Image classification data set "dataset" (xKingxAsurax/Simulacion-proyecto-11 on GitHub). Class labels (4): inventory report, purchase orders, shipping orders, invoices.

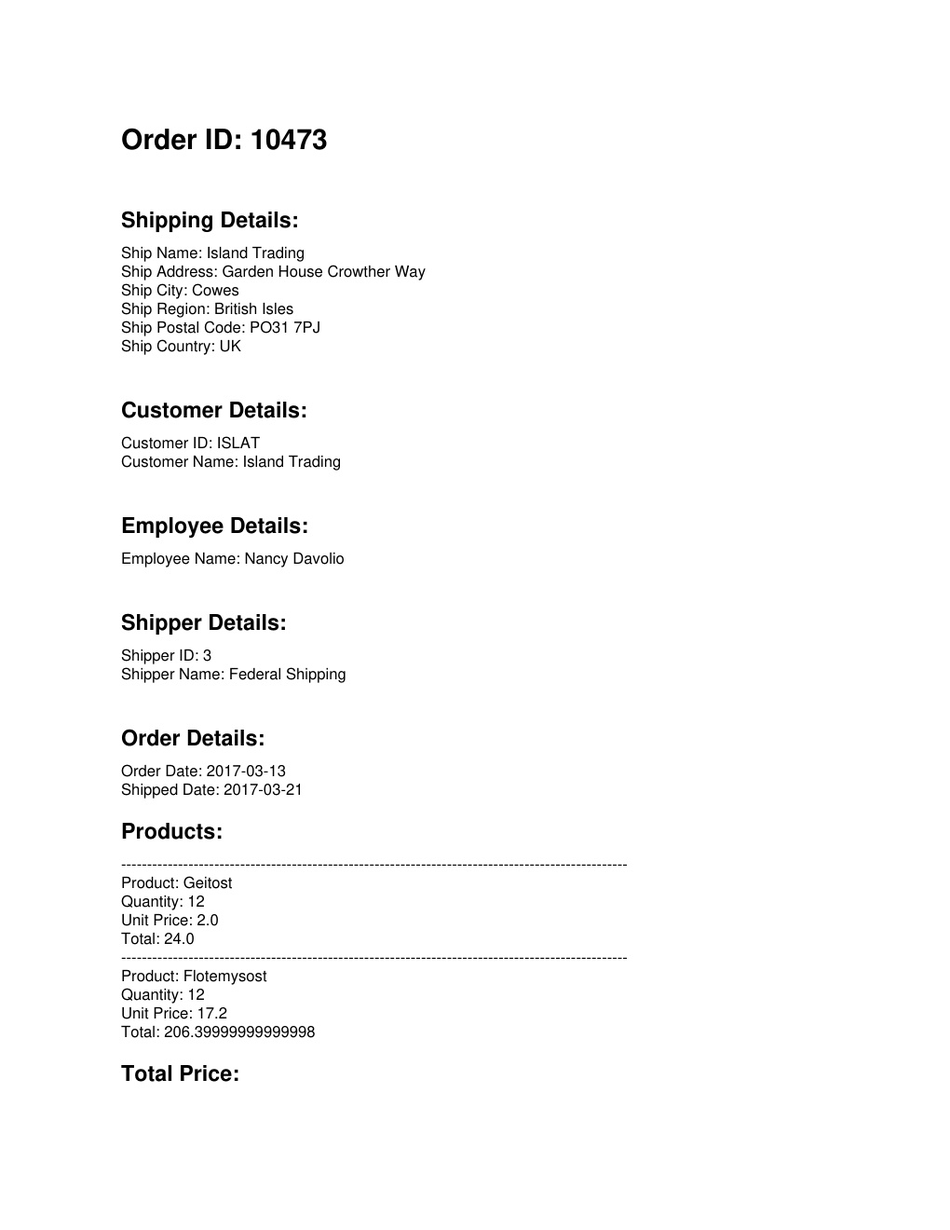
Label: shipping orders

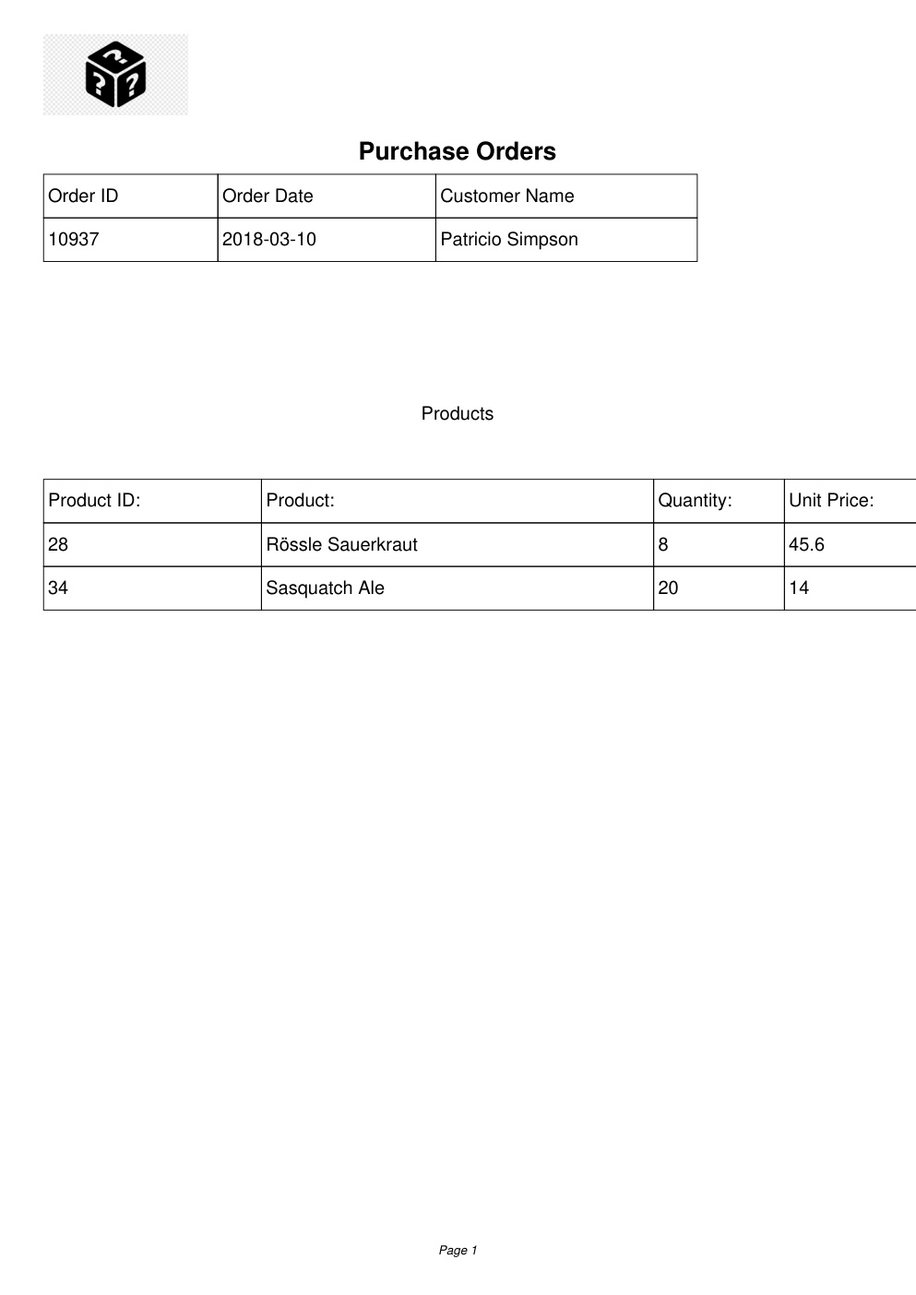
Label: purchase orders

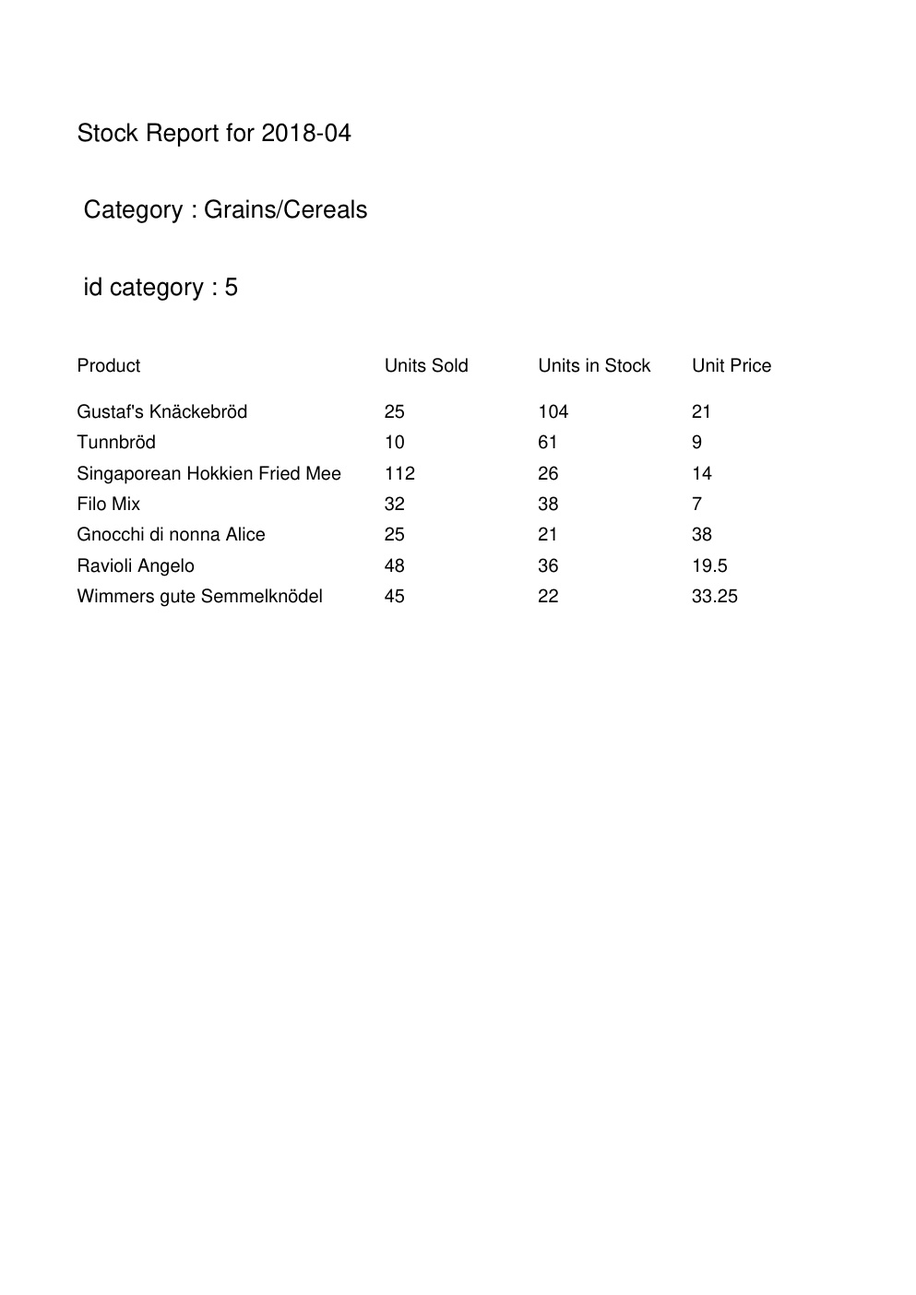
Label: inventory report

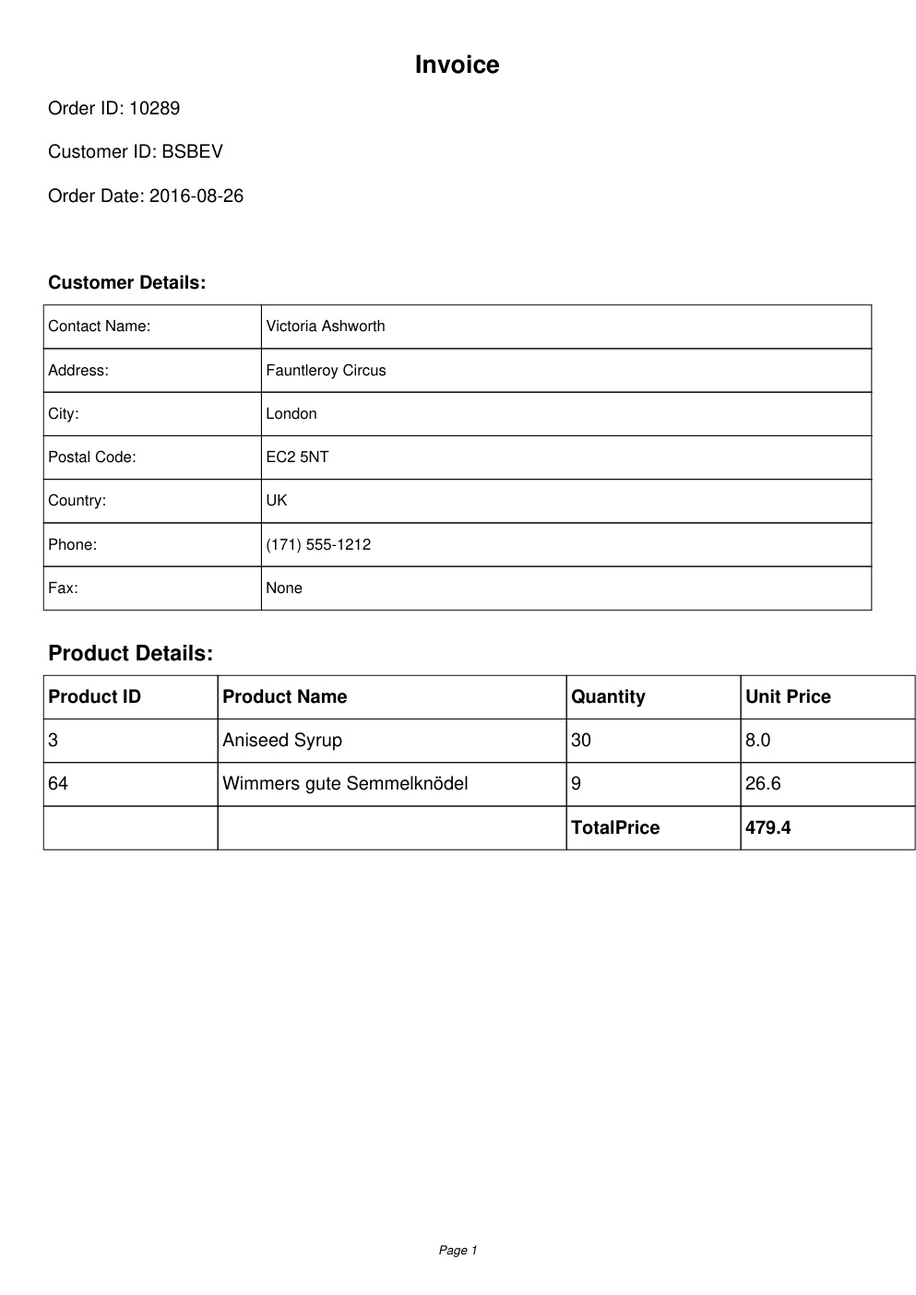
Label: invoices

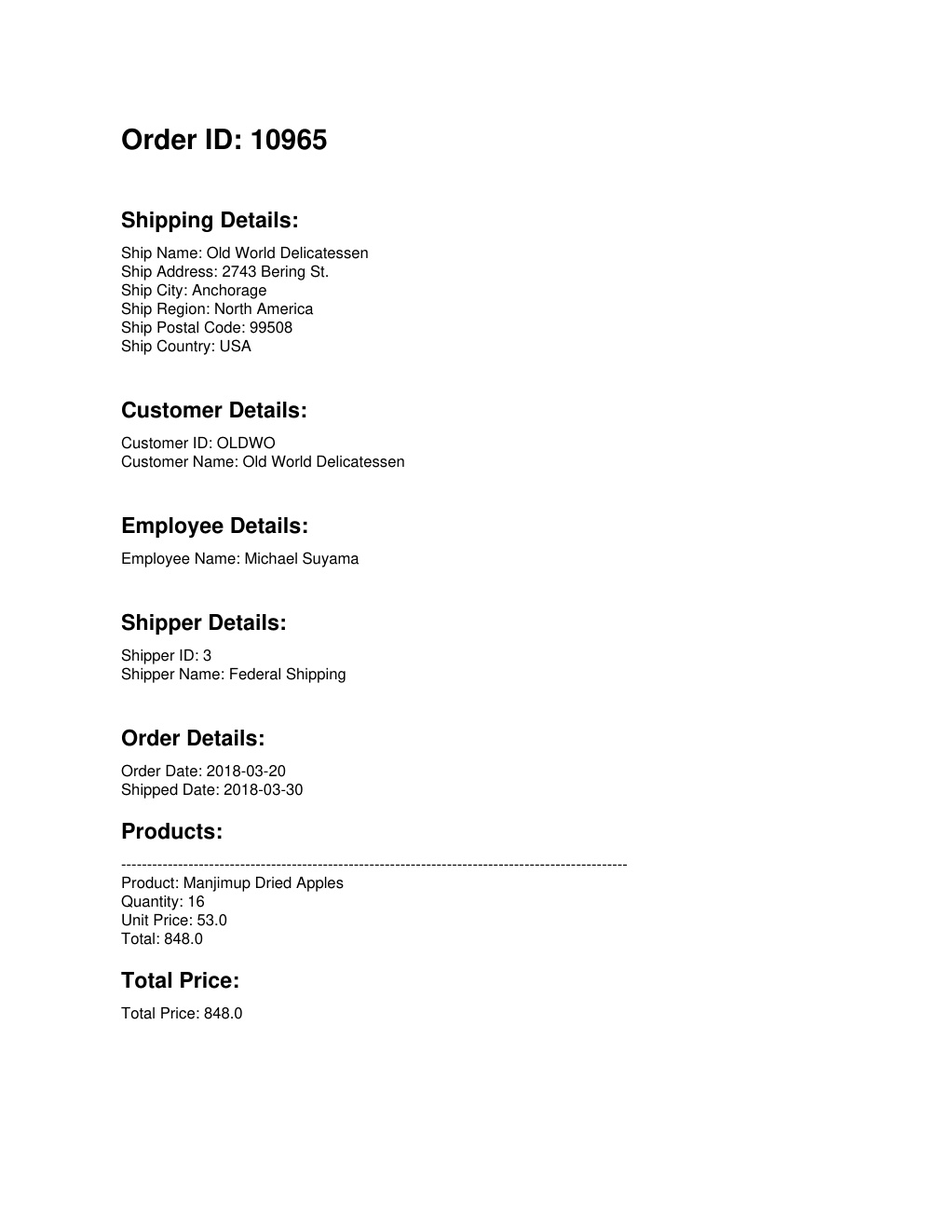
Label: shipping orders

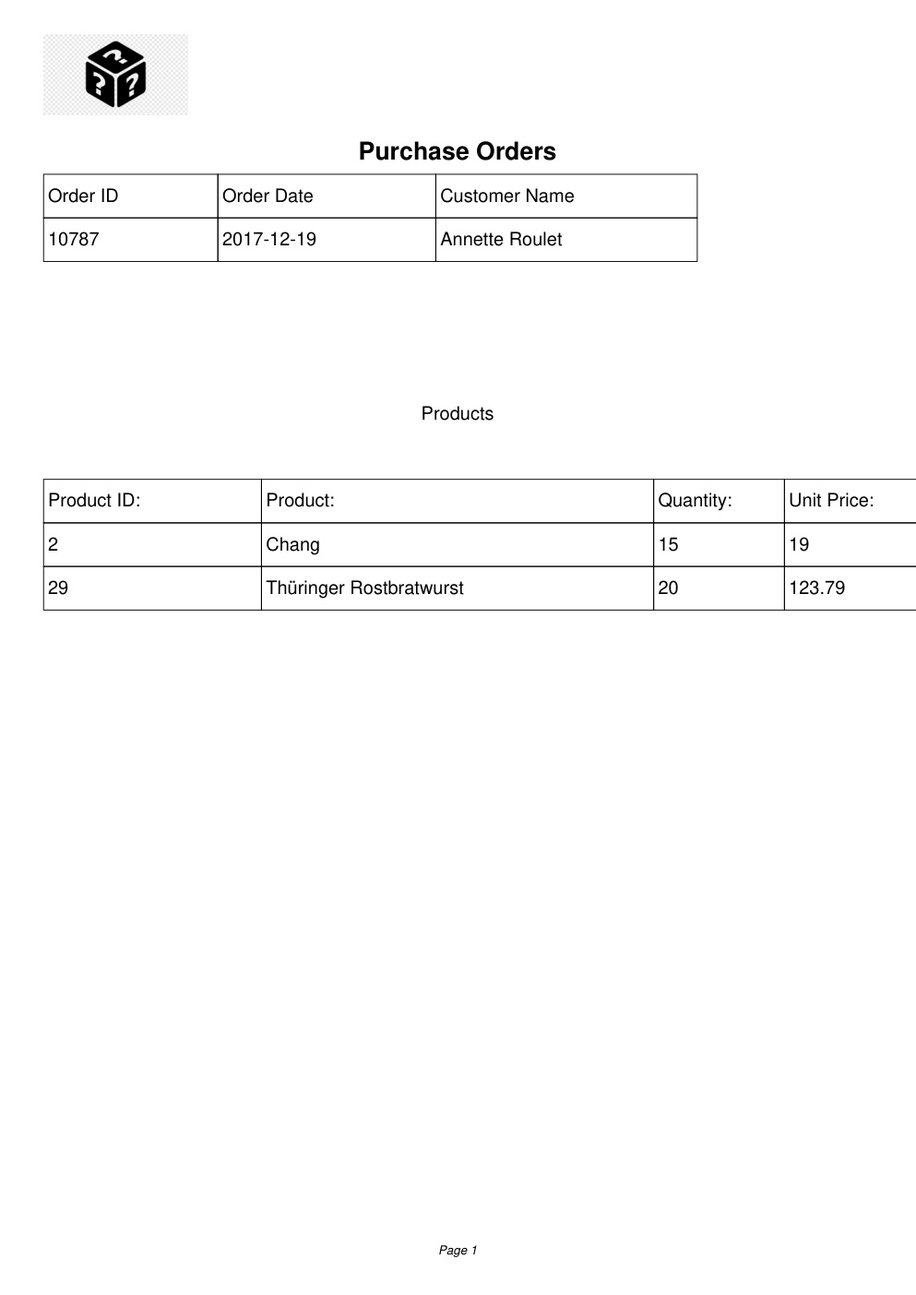
Label: purchase orders
